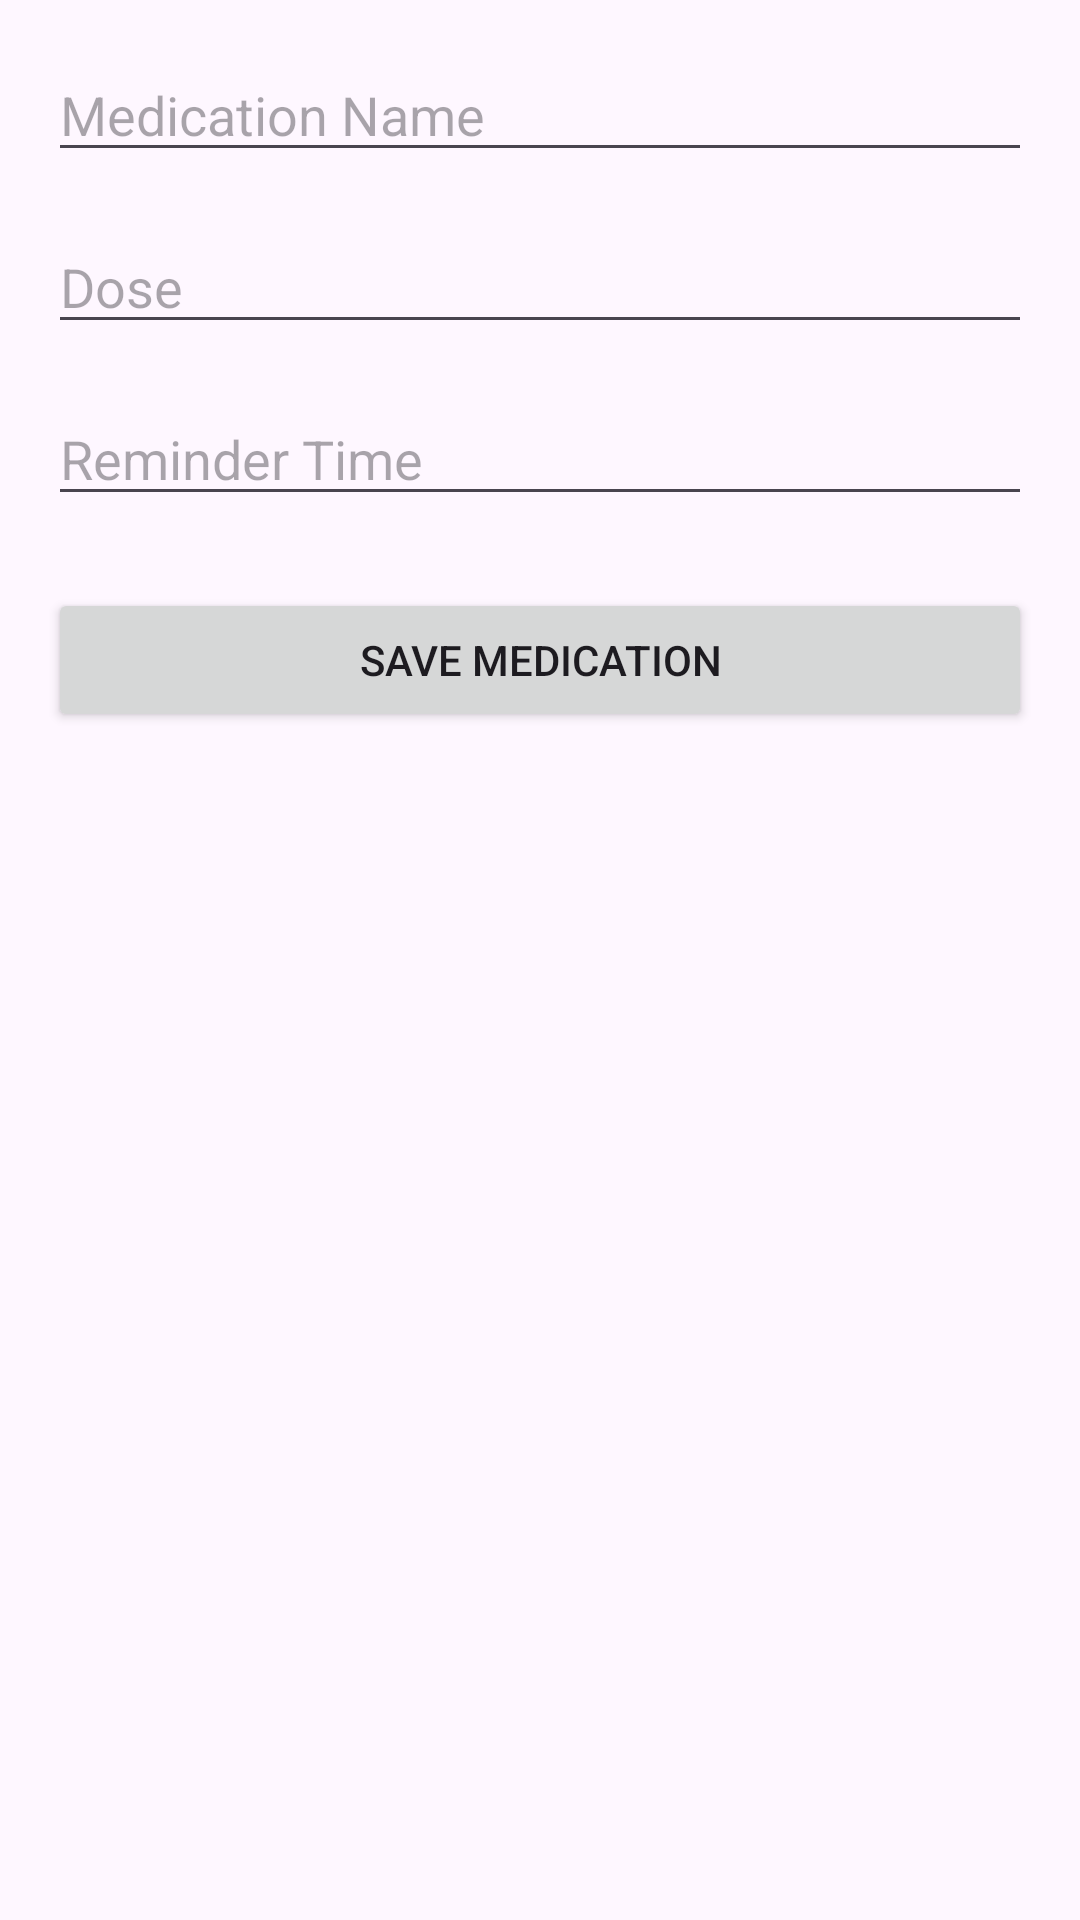

Android layout source for this screen:
<!-- AndroidManifest.xml: application theme Theme.IngatObat -->
<!-- res/layout/activity_add_medication.xml -->
<?xml version="1.0" encoding="utf-8"?>
<LinearLayout xmlns:android="http://schemas.android.com/apk/res/android"
    android:layout_width="match_parent"
    android:layout_height="match_parent"
    android:orientation="vertical"
    android:padding="16dp">

    <EditText
        android:id="@+id/et_medication_name"
        android:layout_width="match_parent"
        android:layout_height="wrap_content"
        android:hint="Medication Name"
        android:inputType="text"/>

    <EditText
        android:id="@+id/et_dose"
        android:layout_width="match_parent"
        android:layout_height="wrap_content"
        android:hint="Dose"
        android:inputType="text"
        android:layout_marginTop="16dp"/>

    <EditText
        android:id="@+id/et_time"
        android:layout_width="match_parent"
        android:layout_height="wrap_content"
        android:hint="Reminder Time"
        android:inputType="time"
        android:layout_marginTop="16dp"/>

    <Button
        android:id="@+id/btn_save_medication"
        android:layout_width="match_parent"
        android:layout_height="wrap_content"
        android:text="Save Medication"
        android:layout_marginTop="24dp"/>

</LinearLayout>
<!-- resources referenced by this layout -->
<resources>
  <style name="Theme.IngatObat" parent="Base.Theme.IngatObat" />
  <style name="Base.Theme.IngatObat" parent="Theme.Material3.DayNight.NoActionBar">
          
          
      </style>
</resources>
